Run: headless pygame with SDL's dummy video driver; simulated clock (each Clock.tick advances the game by its frame time, no real sleeping); random seed 0; keys injected as events and as key.get_pressed() state; no mouse input.
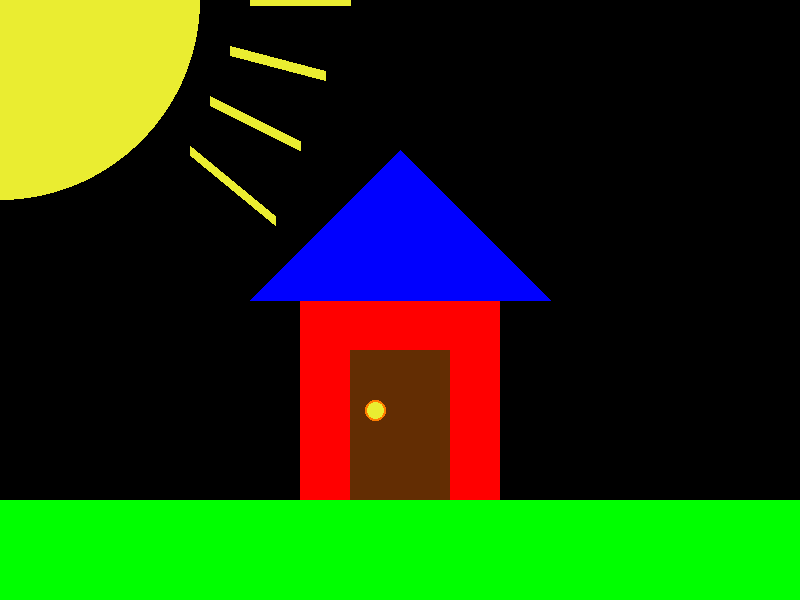
Frame 1 of 4 · flips 1–60 · no input
Frame 2 of 4 · flips 61–180 · tapped SPACE, RETURN · held RIGHT (→), D · screen unchanged from frame 1, image omitted
Frame 3 of 4 · flips 181–300 · held DOWN (↓), S · screen unchanged from frame 2, image omitted
Frame 4 of 4 · flips 301–420 · held LEFT (←), A, UP (↑), W · screen unchanged from frame 3, image omitted

The pygame program that drew these frames:

# Imports
import pygame
import math

# Initialize game engine
pygame.init()


# Window
SIZE = (800, 600)
TITLE = "My Awesome Picture"
screen = pygame.display.set_mode(SIZE)
pygame.display.set_caption(TITLE)


# Timer
clock = pygame.time.Clock()
refresh_rate = 60


# Colors
RED = (255, 0, 0)
GREEN = (0, 255, 0)
BLUE = (0, 0, 255)
WHITE = (255, 255, 255)
BLACK = (0, 0, 0)
ORANGE = (255, 125, 0)
BROWN = (99, 45, 3)
YELLOW = (234, 237, 49)
    

# Game loop
done = False

while not done:
    # Event processing (React to key presses, mouse clicks, etc.)
    ''' for now, we'll just check to see if the X is clicked '''
    for event in pygame.event.get():
        if event.type == pygame.QUIT:
            done = True


    # Game logic (Check for collisions, update points, etc.)
    ''' leave this section alone for now ''' 

    # Drawing code (Describe the picture. It isn't actually drawn yet.)
    screen.fill(BLACK)
    pygame.draw.rect(screen, RED, [300, 300, 200, 200])
    pygame.draw.rect(screen, GREEN, [0, 500, 1000,1000])
    pygame.draw.rect(screen, BROWN, [350, 350, 100, 150])
    pygame.draw.ellipse(screen, YELLOW, [365, 400, 20, 20])
    pygame.draw.ellipse(screen, ORANGE, [365, 400, 21, 21], 2)
    pygame.draw.line(screen, YELLOW, [350, 0], [250,0], 10)
    pygame.draw.line(screen, YELLOW, [325, 75], [230,50], 10)
    pygame.draw.line(screen, YELLOW, [300, 145], [210,100], 10)
    pygame.draw.line(screen, YELLOW, [275, 220], [190,150], 10)
    pygame.draw.ellipse(screen, YELLOW, [-200, -200, 400, 400])
    
    pygame.draw.polygon(screen, BLUE, [[250, 300], [400,150], [550, 300]])

    ''' angles for arcs are measured in radians (a pre-cal topic) '''


    # Update screen (Actually draw the picture in the window.)
    pygame.display.flip()


    # Limit refresh rate of game loop 
    clock.tick(refresh_rate)


# Close window and quit
pygame.quit()
